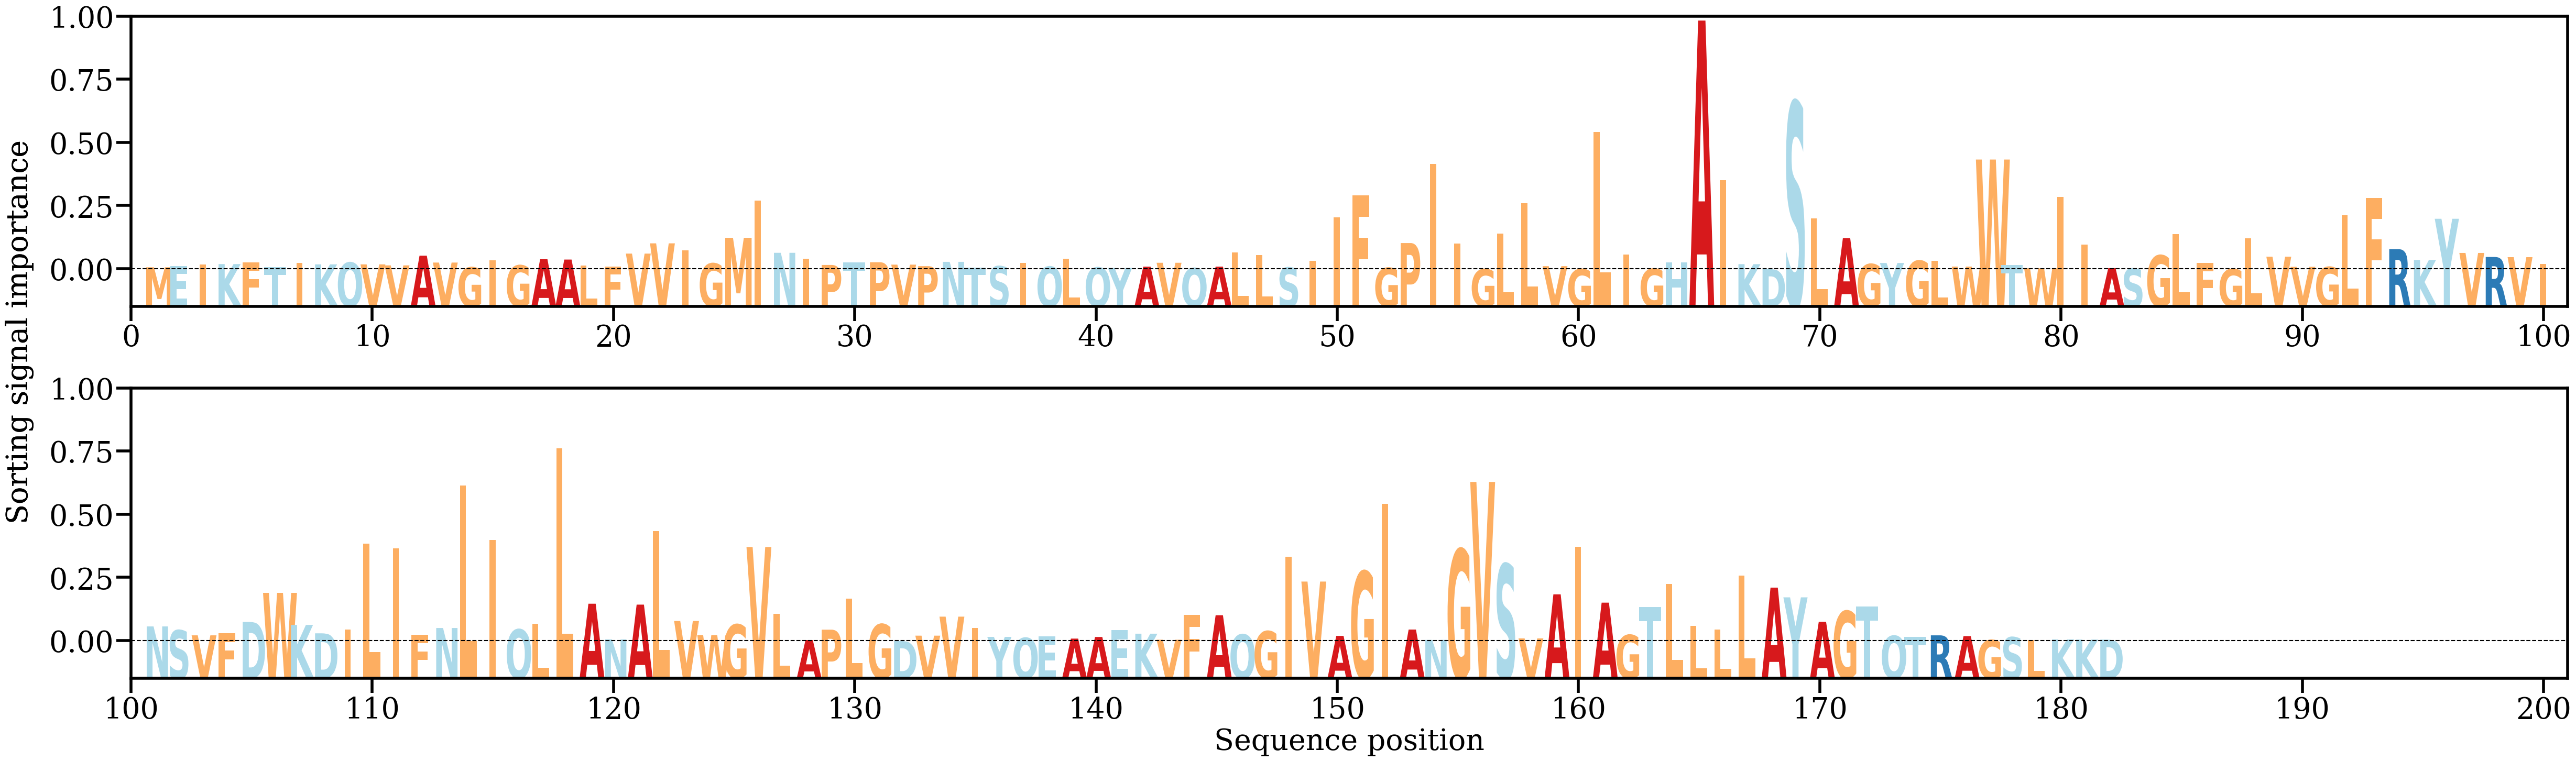

Data behind this chart, as committed beside it:
AA, Alpha
M, [0.00044371]
E, [0.00072856]
I, [0.00106752]
K, [0.00110051]
F, [0.00146292]
T, [0.00042923]
I, [0.00137509]
K, [0.00104051]
Q, [0.00141104]
V, [0.0010387]
V, [0.00083486]
A, [0.00281855]
V, [0.00141151]
G, [0.00042251]
I, [0.00190568]
G, [0.00083388]
A, [0.00209129]
A, [0.00202702]
L, [0.00081099]
F, [0.00054866]
V, [0.00324504]
V, [0.00534467]
I, [0.00389963]
G, [0.00123102]
M, [0.00647923]
I, [0.01411552]
N, [0.00340603]
I, [0.002242]
P, [0.00092058]
T, [0.00145362]
P, [0.00147818]
V, [0.00098516]
P, [0.00067387]
N, [0.001559]
T, [0.00038862]
S, [0.00065367]
I, [0.00128946]
Q, [0.00057142]
L, [0.0021594]
Q, [0.00039705]
Y, [0.00031708]
A, [0.00057605]
V, [0.00136688]
Q, [0.00026378]
A, [0.00057985]
L, [0.00351843]
L, [0.00299091]
S, [0.00038817]
I, [0.00177291]
I, [0.01066483]
F, [0.01520985]
G, [0.00031994]
P, [0.00540605]
I, [0.02158067]
I, [0.00527754]
G, [4.201974e-05]
L, [0.00731759]
L, [0.01359026]
V, [0.00067266]
G, [6.619784e-05]
... 122 more rows
